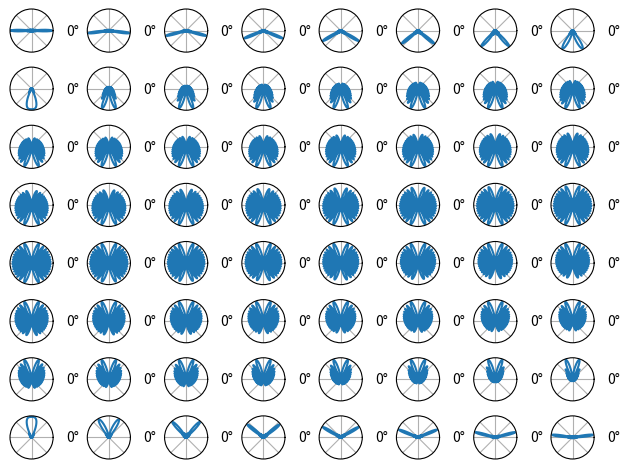

This chart was generated by the following Python code:
import numpy as np
from itertools import product
from matplotlib import pyplot as plt
from mpl_toolkits.mplot3d import Axes3D
from matplotlib import ticker as mticker
from matplotlib.ticker import LinearLocator, FormatStrFormatter



def dft_codebook(antenna_size, bits=3):
    seq = np.matrix(np.arange(antenna_size[0]*antenna_size[1]))
    mat = seq.conj().T * seq
    codebook = np.exp(-2j*np.pi*mat/(antenna_size[0]*antenna_size[1]))
    return codebook

def gen_codebook(num_of_cw):
    tx_array = np.arange(num_of_cw)
    mat = np.matrix(tx_array).T * tx_array
    cb = np.exp(1j * 2 * np.pi * mat/num_of_cw)
    return cb

def upa_array_factor(antenna_size, Lambda, element_dist, phi, theta):
    norm = np.sqrt(1/(antenna_size[0]*antenna_size[1]))
    array_factor = []
    k = 2*np.pi/Lambda


    x_factor = np.exp(1j*k*element_dist*np.arange(antenna_size[0])*np.sin(theta)*np.cos(phi))
    y_factor = np.exp(1j*k*element_dist*np.arange(antenna_size[1])*np.cos(theta))

    return np.linalg.norm(norm*sum(np.kron(x_factor, y_factor)))

def upa_pattern(antenna_size, Lambda, element_dist, phi, theta):

    antenna_gain = np.sqrt(1/(antenna_size[0]*antenna_size[1]))
    k = 2*np.pi/Lambda

    codebook = dft_codebook(antenna_size)

    x_factor = np.exp(1j*k*element_dist*np.arange(antenna_size[0])*np.sin(theta)*np.cos(phi))
    y_factor = np.exp(1j*k*element_dist*np.arange(antenna_size[1])*np.sin(theta)*np.sin(phi))

    array_factor = np.matrix(np.kron(y_factor,x_factor))

    channel = array_factor.T

    pattern = np.linalg.norm(codebook.conj().T*channel, axis=1)


    return pattern


def get_polar_pattern_2D(antenna_size, Lambda, element_dist, phi=np.pi/6, samples=100):
    theta = np.arange(-np.pi, np.pi, 1/samples)
    pattern = [[] for i in range(antenna_size[0]*antenna_size[1])]

    for t in theta:
        temp = upa_pattern(antenna_size, Lambda, element_dist, phi, t)
        for n, p in enumerate(temp):
            pattern[n].append(p)


    return theta, pattern

def codeword_pattern(codeword, antenna_size, Lambda, element_dist, phi, theta):
    antenna_gain = np.sqrt(1/(antenna_size[0]*antenna_size[1]))
    k = 2*np.pi/Lambda
    x_factor = np.exp(1j*k*element_dist*np.arange(antenna_size[0])*np.sin(theta)*np.cos(phi))
    y_factor = np.exp(1j*k*element_dist*np.arange(antenna_size[1])*np.sin(theta)*np.sin(phi))

    array_factor = np.matrix(np.kron(y_factor,x_factor))

    channel = array_factor.T
    #print(codeword.shape, channel.shape)
    pattern = np.linalg.norm(codeword.conj().T * channel)**2

    return pattern

def codeword_ula_pattern(codeword, antenna_size, Lambda, element_dist, phi, theta):
    antenna_gain = np.sqrt(1/(antenna_size[1]))

    k = 2*np.pi/Lambda

    array_factor = np.matrix(np.exp(1j*k*Lambda*element_dist*np.arange(antenna_size[1])*np.cos(phi)))

    #print("AF({p}): {a}".format(p=phi, a=array_factor))
    
    pattern = array_factor * codeword

    pattern = np.linalg.norm(pattern)**2
    
    return pattern

def plot_codeword_2D(codeword, antenna_size, Lambda, element_dist, theta=np.pi/2, marker=None, samples=1000, save=False, figname=None):
    phi = np.arange(-np.pi, np.pi, 1/samples)
    pattern = [] #[[] for i in range(antenna_size[0]*antenna_size[1])]

    for p in phi:
        pattern.append(codeword_ula_pattern(codeword, antenna_size, Lambda, element_dist, p, theta))


    fig, ax = plt.subplots(1,1,subplot_kw={'projection': 'polar'})

    ax.plot(phi, pattern)
    if marker is not None:
        ax.vlines(marker, 0, max(pattern), color='red')

    ax.set_rticks([]) #hide radial ticks
    ax.grid(True)

    if save and figname is not None:
        plt.savefig(figname)

    plt.show()
    

def get_polar_pattern_3D(antenna_size, Lambda, element_dist, samples=200):
    codebook = dft_codebook(antenna_size)

    theta = np.linspace(-np.pi, np.pi, samples)
    phi= np.linspace(0, 2*np.pi, samples)

    PHI, THETA = np.meshgrid(phi, theta)
    AF = [[0 for j in range(samples)] for i in range(samples)]

    k = 2*np.pi/Lambda

    for t in range(samples):
        for p in range(samples):
            Sx = np.exp(1j*k*element_dist*np.arange(antenna_size[0])*np.sin(THETA[t][p])*np.cos(PHI[t][p]))
            Sy = np.exp(1j*k*element_dist*np.arange(antenna_size[1])*np.sin(THETA[t][p])*np.sin(PHI[t][p]))
            #AF[t][p] = sum(np.kron(Sx, Sy))
            product = np.matrix(np.kron(Sx, Sy))
            channel = product.T #product.conj().T*product
            AF[t][p] = np.linalg.norm(codebook.conj().T[0]*channel)

    R = (1/antenna_size[0])*(1/antenna_size[1])*np.array(AF)

    X = R*np.sin(THETA)*np.cos(PHI)
    Y = R*np.sin(THETA)*np.sin(PHI)
    Z = R*np.cos(THETA)

    return X, Y, Z


    

if __name__ == "__main__":
    antenna_size = [1,64]
    freq = 60e9
    Lambda = 3e8/freq
    element_dist = 0.25*Lambda

    codebook = dft_codebook(antenna_size)

    theta, r = get_polar_pattern_2D(antenna_size, Lambda, element_dist)

    aspect_v = int(np.sqrt(antenna_size[0]*antenna_size[1]))
    if antenna_size[0]*antenna_size[1]%aspect_v == 0:
        aspect_h = aspect_v
    elif antenna_size[0]*antenna_size[1]%aspect_v > 0:
        aspect_h = aspect_v + 1

    fig, ax = plt.subplots(aspect_v,aspect_h,
                            subplot_kw={'projection': 'polar'})

    print(np.shape(ax))
    '''

    fig.subplots_adjust(left=0.06,
                    bottom=0.41,
                    right=0.95,
                    top=1.0,
                    wspace=0,
                    hspace=0)
    '''

    for v in range(aspect_v):
        for h in range(aspect_h):
            try:
                pattern = r[v*aspect_v+h]
            except IndexError:
                break

            peak = max(pattern)

            ax[v,h].plot(theta, pattern)

            ax[v,h].set_rticks([])#[peak/4, peak/2, 3*peak/4, peak])  # Less radial ticks
            #ax[int(n/4),n%4].set_rlabel_position(-22.5)  # Move radial labels away from plotted line
            ax[v,h].grid(True)

            ticks_loc = ax[v,h].get_xticks().tolist()
            ax[v,h].xaxis.set_major_locator(mticker.FixedLocator(ticks_loc))
            ax[v,h].set_xticklabels(['0°']+['' for i in range(7)])

    plt.tight_layout()
    plt.savefig('multiplot.eps')
    plt.show()

    fig = plt.figure()
    fig.subplots_adjust(wspace=0)
    ax = Axes3D(fig)
    Y, Z, X = get_polar_pattern_3D(antenna_size, Lambda, element_dist, 200)
    ax.set_xlim3d(-1,1)
    ax.set_ylim3d(-1,1)
    ax.set_zlim3d(-1,1)
    #ax.set_axis_off()
    plt.xlabel('X')
    plt.ylabel('Y')
    my_col = plt.cm.jet(abs(np.real(Z)/np.amax(np.real(Z))))

    surf = ax.plot_surface(X, Y, Z, rstride=1, cstride=1, facecolors = my_col,
            linewidth=5, alpha=0.7)#antialiased=False)

    plt.show()
